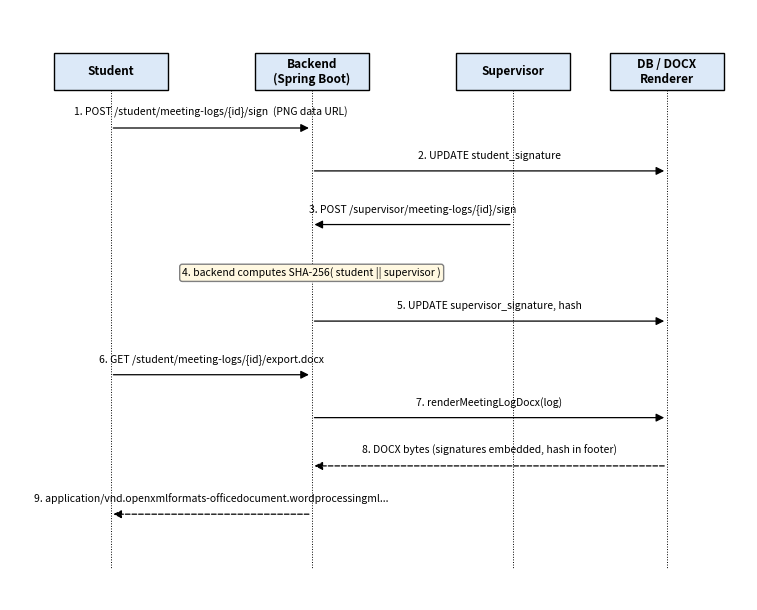

This chart was generated by the following Python code: (Note: this script raises an exception after producing the figure.)
"""
generate_fig3.py

Generates fig3-signing-sequence.png for the IEEE conference paper.

Sequence diagram for the meeting log signing flow, with four lifelines
(Student, Backend, Supervisor, DB or DOCX renderer) and the message
exchange that produces a self-verifying DOCX with a SHA-256 footer.
"""

from pathlib import Path

import matplotlib.pyplot as plt
from matplotlib.patches import FancyArrowPatch, Rectangle


ACTOR_COLOR = "#DCE9F8"
NOTE_COLOR = "#FFF8E1"


def main():
    fig, ax = plt.subplots(figsize=(7.8, 6.2), dpi=300)
    ax.set_xlim(0, 11)
    ax.set_ylim(0, 11)
    ax.axis("off")

    actors = [
        ("Student", 1.5),
        ("Backend\n(Spring Boot)", 4.5),
        ("Supervisor", 7.5),
        ("DB / DOCX\nRenderer", 9.8),
    ]
    actor_y = 9.8

    # Actor boxes and lifelines
    for label, x in actors:
        ax.add_patch(
            Rectangle(
                (x - 0.85, actor_y - 0.3),
                1.7,
                0.7,
                facecolor=ACTOR_COLOR,
                edgecolor="black",
                linewidth=1.0,
            )
        )
        ax.text(x, actor_y + 0.05, label, ha="center", va="center", fontsize=8.5,
                weight="bold")
        ax.plot([x, x], [actor_y - 0.3, 0.6], color="black", linestyle=":",
                linewidth=0.7)

    x_student, x_backend, x_super, x_db = [a[1] for a in actors]

    # Message helper
    def message(x1, x2, y, label, dashed=False):
        style = "-|>"
        ls = "--" if dashed else "-"
        a = FancyArrowPatch(
            (x1, y),
            (x2, y),
            arrowstyle=style,
            mutation_scale=12,
            color="black",
            linewidth=0.9,
            linestyle=ls,
        )
        ax.add_patch(a)
        mid_x = (x1 + x2) / 2
        ax.text(mid_x, y + 0.18, label, ha="center", va="bottom", fontsize=7.5)

    def note(x, y, text):
        ax.text(
            x,
            y,
            text,
            ha="center",
            va="center",
            fontsize=7.5,
            style="italic",
            bbox=dict(boxstyle="round,pad=0.25", facecolor=NOTE_COLOR,
                      edgecolor="gray"),
        )

    # Sequence (top to bottom)
    message(x_student, x_backend, 8.8,
            "1. POST /student/meeting-logs/{id}/sign  (PNG data URL)")
    message(x_backend, x_db, 8.0,
            "2. UPDATE student_signature")
    message(x_super, x_backend, 7.0,
            "3. POST /supervisor/meeting-logs/{id}/sign")
    note(x_backend, 6.1,
         "4. backend computes SHA-256( student || supervisor )")
    message(x_backend, x_db, 5.2,
            "5. UPDATE supervisor_signature, hash")
    message(x_student, x_backend, 4.2,
            "6. GET /student/meeting-logs/{id}/export.docx")
    message(x_backend, x_db, 3.4,
            "7. renderMeetingLogDocx(log)")
    message(x_db, x_backend, 2.5,
            "8. DOCX bytes (signatures embedded, hash in footer)",
            dashed=True)
    message(x_backend, x_student, 1.6,
            "9. application/vnd.openxmlformats-officedocument.wordprocessingml...",
            dashed=True)

    plt.tight_layout()
    output = Path(__file__).parent / "fig3-signing-sequence.png"
    plt.savefig(output, dpi=300, bbox_inches="tight")
    print(f"Saved: {output}")


if __name__ == "__main__":
    main()
